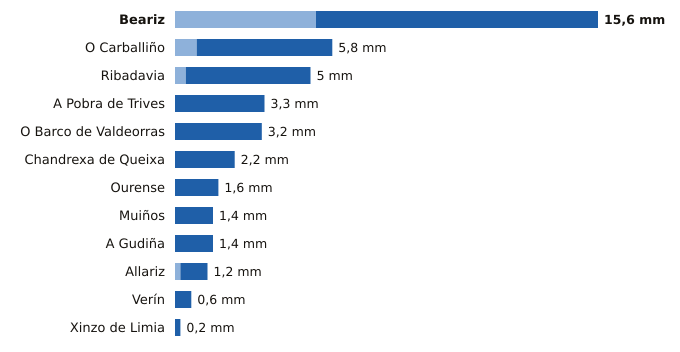

The file beside this chart, header and first rows:
estacion, provincia, indicativo, mm_6_dias_anteriores, mm_hoy, mm_7_dias, horas_de_hoy
Beariz, Ourense, 1696O, 5.2, 10.4, 15.6, 11
O Carballiño, Ourense, 1700X, 0.8, 5.0, 5.8, 12
Ribadavia, Ourense, 1701X, 0.4, 4.6, 5.0, 11
A Pobra de Trives, Ourense, 1631E, 0.0, 3.3, 3.3, 12
O Barco de Valdeorras, Ourense, 1583X, 0.0, 3.2, 3.2, 8
Chandrexa de Queixa, Ourense, 1639X, 0.0, 2.2, 2.2, 12
Ourense, Ourense, 1690A, 0.0, 1.6, 1.6, 12
Muiños, Ourense, 1738U, 0.0, 1.4, 1.4, 12
A Gudiña, Ourense, 2969U, 0.0, 1.4, 1.4, 11
Allariz, Ourense, 1706A, 0.2, 1.0, 1.2, 9
Verín, Ourense, 2978X, 0.0, 0.6, 0.6, 11
Xinzo de Limia, Ourense, 1735X, 0.0, 0.2, 0.2, 12
